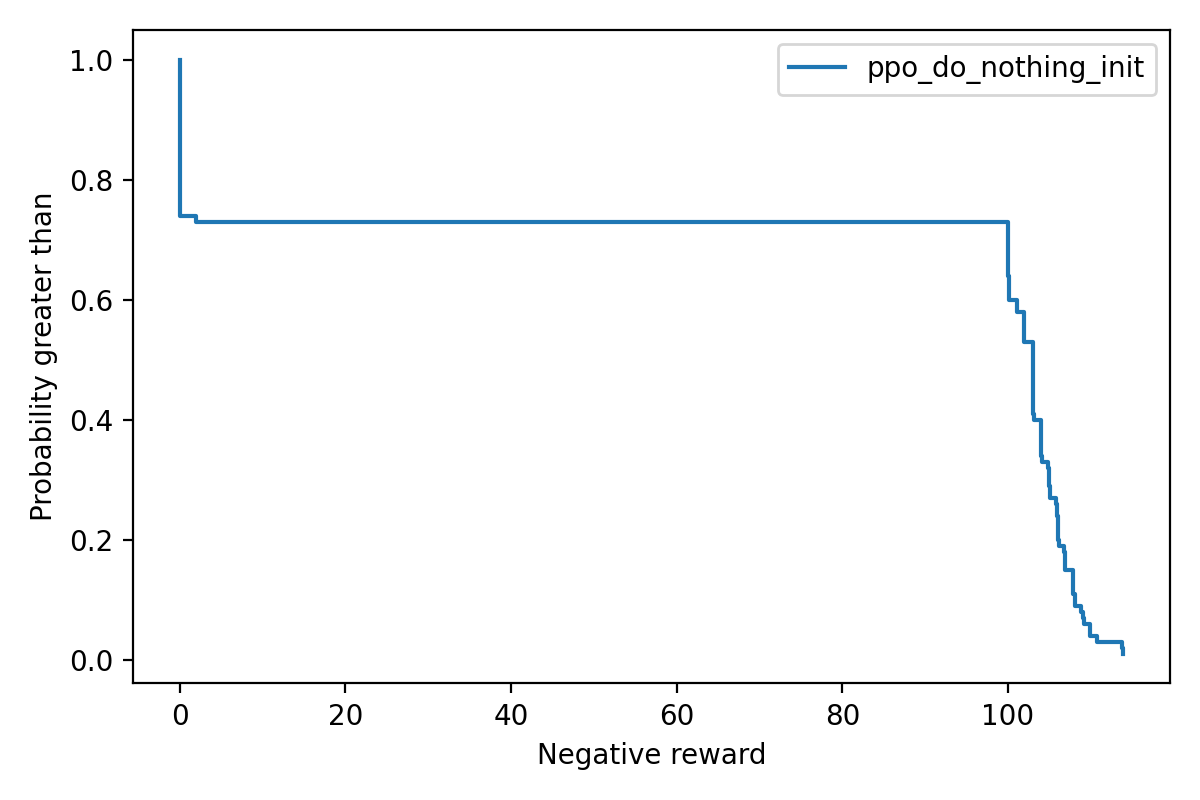

Source data for this figure (header and first rows):
policy, negative_return, survival_probability
ppo_do_nothing_init, -0.0, 1.0
ppo_do_nothing_init, -0.0, 0.99
ppo_do_nothing_init, -0.0, 0.98
ppo_do_nothing_init, -0.0, 0.97
ppo_do_nothing_init, -0.0, 0.96
ppo_do_nothing_init, -0.0, 0.95
ppo_do_nothing_init, -0.0, 0.94
ppo_do_nothing_init, -0.0, 0.93
ppo_do_nothing_init, -0.0, 0.92
ppo_do_nothing_init, -0.0, 0.91
ppo_do_nothing_init, -0.0, 0.9
ppo_do_nothing_init, -0.0, 0.89
ppo_do_nothing_init, -0.0, 0.88
ppo_do_nothing_init, -0.0, 0.87
ppo_do_nothing_init, -0.0, 0.86
ppo_do_nothing_init, -0.0, 0.85
ppo_do_nothing_init, -0.0, 0.84
ppo_do_nothing_init, -0.0, 0.83
ppo_do_nothing_init, -0.0, 0.82
ppo_do_nothing_init, -0.0, 0.81
ppo_do_nothing_init, -0.0, 0.8
ppo_do_nothing_init, -0.0, 0.79
ppo_do_nothing_init, -0.0, 0.78
ppo_do_nothing_init, -0.0, 0.77
ppo_do_nothing_init, -0.0, 0.76
ppo_do_nothing_init, -0.0, 0.75
ppo_do_nothing_init, -0.0, 0.74
ppo_do_nothing_init, 1.995, 0.73
ppo_do_nothing_init, 100.0, 0.72
ppo_do_nothing_init, 100.0, 0.71
ppo_do_nothing_init, 100.0, 0.7
ppo_do_nothing_init, 100.0, 0.69
ppo_do_nothing_init, 100.0, 0.68
ppo_do_nothing_init, 100.0, 0.67
ppo_do_nothing_init, 100.0, 0.66
ppo_do_nothing_init, 100.0, 0.65
ppo_do_nothing_init, 100.0, 0.64
ppo_do_nothing_init, 100.1, 0.63
ppo_do_nothing_init, 100.1, 0.62
ppo_do_nothing_init, 100.1, 0.61
ppo_do_nothing_init, 100.1, 0.6
ppo_do_nothing_init, 101.1, 0.59
ppo_do_nothing_init, 101.1, 0.58
ppo_do_nothing_init, 102, 0.57
ppo_do_nothing_init, 102, 0.56
ppo_do_nothing_init, 102, 0.55
ppo_do_nothing_init, 102, 0.54
ppo_do_nothing_init, 102, 0.53
ppo_do_nothing_init, 103, 0.52
ppo_do_nothing_init, 103, 0.51
ppo_do_nothing_init, 103, 0.5
ppo_do_nothing_init, 103, 0.49
ppo_do_nothing_init, 103, 0.48
ppo_do_nothing_init, 103, 0.47
ppo_do_nothing_init, 103, 0.46
ppo_do_nothing_init, 103, 0.45
ppo_do_nothing_init, 103, 0.44
ppo_do_nothing_init, 103, 0.43
ppo_do_nothing_init, 103, 0.42
ppo_do_nothing_init, 103, 0.41
... 40 more rows
